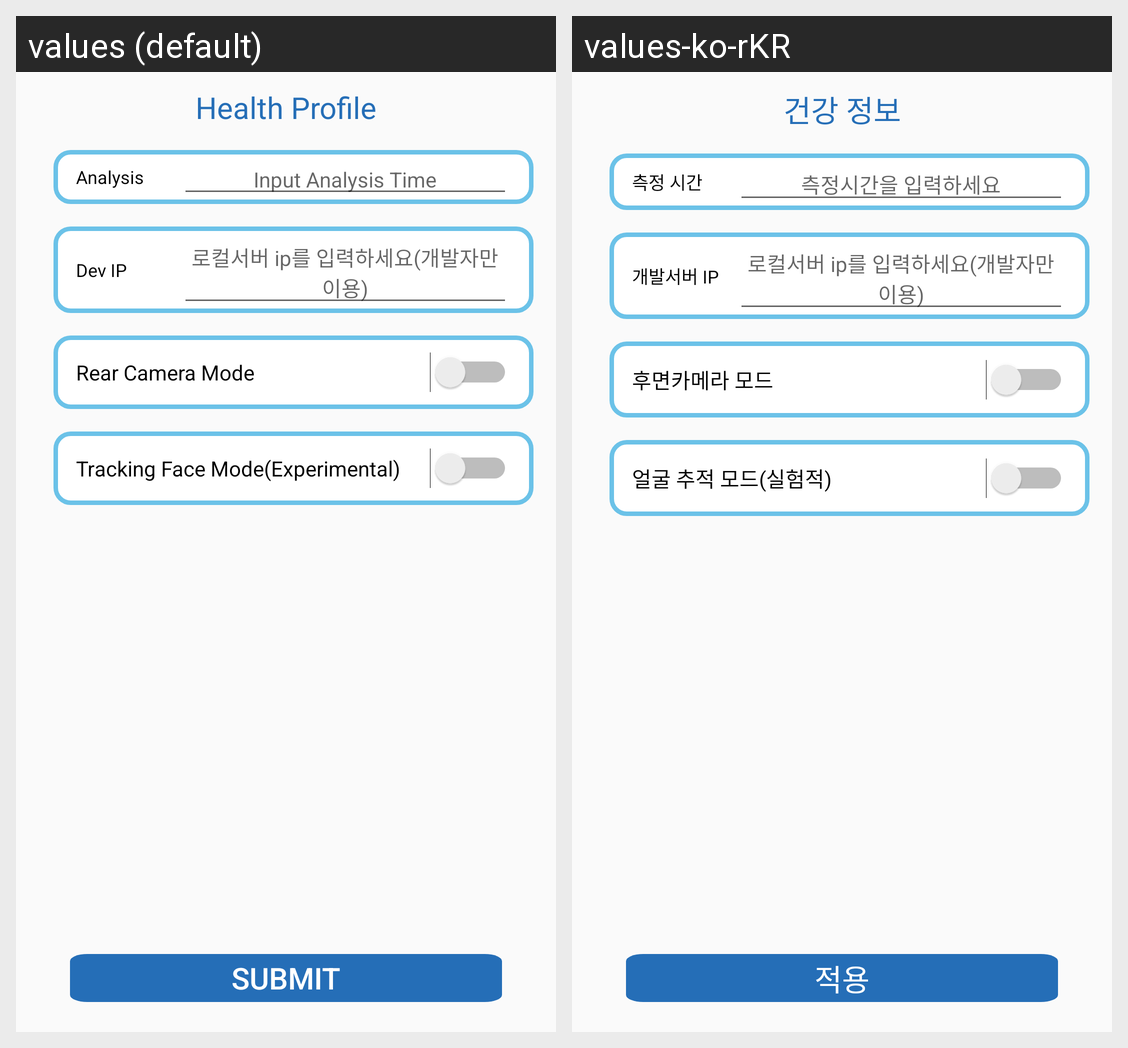

The same Android screen rendered under two of its app's locales, left to right. List the strings drawn on it with the default value and each locale's translation.
Android screen res/layout/fragment_preference.xml rendered under 2 locales, left to right: values (default), values-ko-rKR. Device: Nexus 5 (rendered at 1080×1920; each locale shown at half size, 540×960, under a caption strip naming it); theme Theme.vital_sync.
Strings drawn on this screen, with the default value and each locale's value (text and hints the layout hard-codes, and strings that could not be matched under every locale, appear in the picture but are not listed):

profile_title
  values: Health Profile
  values-ko-rKR: 건강 정보

preference_analysis_time
  values: Analysis Time
  values-ko-rKR: 측정 시간

input_analysis_time
  values: Input Analysis Time
  values-ko-rKR: 측정시간을 입력하세요

preference_ip
  values: Dev IP
  values-ko-rKR: 개발서버 IP

preference_camera
  values: Rear Camera Mode
  values-ko-rKR: 후면카메라 모드

preference_tracking
  values: Tracking Face Mode(Experimental)
  values-ko-rKR: 얼굴 추적 모드(실험적)

submit
  values: Submit
  values-ko-rKR: 적용
